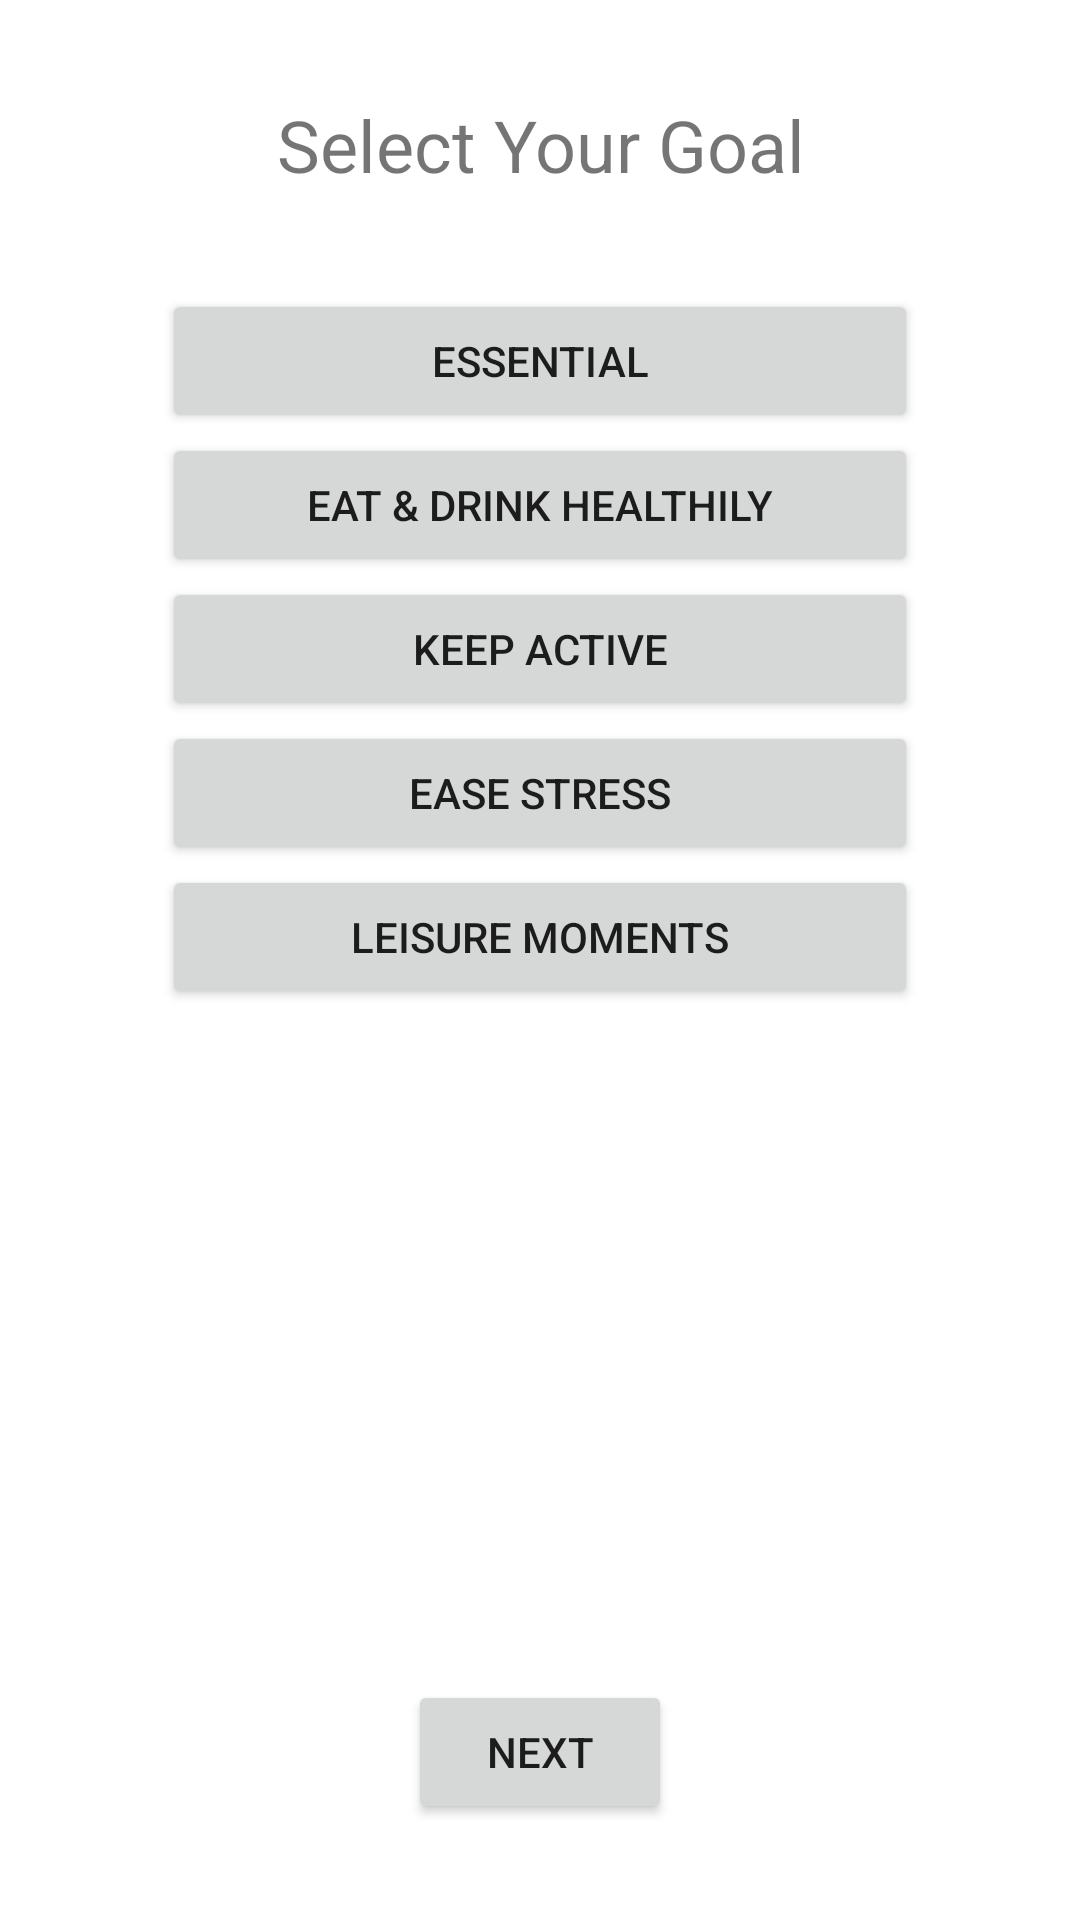

Android layout source for this screen:
<!-- AndroidManifest.xml: application theme Theme.MentalPlanner -->
<!-- res/layout/fragment_goals.xml -->
<?xml version="1.0" encoding="utf-8"?>
<layout xmlns:android="http://schemas.android.com/apk/res/android"
    xmlns:app="http://schemas.android.com/apk/res-auto"
    xmlns:tools="http://schemas.android.com/tools">

    <data>

        <variable
            name="goalsViewModel"
            type="com.example.mentalplanner.viewModels.GoalsViewModel" />
    </data>

    <androidx.constraintlayout.widget.ConstraintLayout
        android:layout_width="match_parent"
        android:layout_height="match_parent">


        <TextView
            android:id="@+id/titleTextView"
            android:layout_width="wrap_content"
            android:layout_height="wrap_content"
            android:layout_marginTop="32dp"
            android:text="@string/select_your_goals"
            android:textAlignment="center"
            android:textSize="24sp"
            app:layout_constraintEnd_toStartOf="@+id/rightGuideline"
            app:layout_constraintStart_toStartOf="@+id/leftGuideline"
            app:layout_constraintTop_toTopOf="parent" />

        <Button
            android:id="@+id/essentialButton"
            android:layout_width="0dp"
            android:layout_height="wrap_content"
            android:layout_marginTop="32dp"
            android:text="@string/essential"
            app:layout_constraintEnd_toStartOf="@+id/rightGuideline"
            app:layout_constraintHorizontal_bias="0.5"
            app:layout_constraintStart_toStartOf="@+id/leftGuideline"
            app:layout_constraintTop_toBottomOf="@+id/titleTextView" />

        <Button
            android:id="@+id/eatDrinkHealthilyButton"
            android:layout_width="0dp"
            android:layout_height="wrap_content"
            android:text="@string/eat_drink_healthily"
            app:layout_constraintEnd_toStartOf="@+id/rightGuideline"
            app:layout_constraintHorizontal_bias="0.5"
            app:layout_constraintStart_toStartOf="@+id/leftGuideline"
            app:layout_constraintTop_toBottomOf="@+id/essentialButton" />

        <Button
            android:id="@+id/keepActiveButton"
            android:layout_width="0dp"
            android:layout_height="wrap_content"
            android:text="@string/keep_active"
            android:textAlignment="center"
            app:layout_constraintEnd_toStartOf="@+id/rightGuideline"
            app:layout_constraintHorizontal_bias="0.5"
            app:layout_constraintStart_toStartOf="@+id/leftGuideline"
            app:layout_constraintTop_toBottomOf="@+id/eatDrinkHealthilyButton" />

        <Button
            android:id="@+id/easeStressButton"
            android:layout_width="0dp"
            android:layout_height="wrap_content"
            android:text="@string/ease_stress"
            android:textAlignment="center"
            app:layout_constraintEnd_toStartOf="@+id/rightGuideline"
            app:layout_constraintHorizontal_bias="0.5"
            app:layout_constraintStart_toStartOf="@+id/leftGuideline"
            app:layout_constraintTop_toBottomOf="@+id/keepActiveButton" />

        <Button
            android:id="@+id/leisureMomentsButton"
            android:layout_width="0dp"
            android:layout_height="wrap_content"
            android:text="@string/leisure_moments"
            android:textAlignment="center"
            app:layout_constraintEnd_toStartOf="@+id/rightGuideline"
            app:layout_constraintStart_toStartOf="@+id/leftGuideline"
            app:layout_constraintTop_toBottomOf="@+id/easeStressButton" />

        <Button
            android:id="@+id/nextButton"
            android:layout_width="wrap_content"
            android:layout_height="wrap_content"
            android:layout_marginBottom="32dp"
            android:text="@string/next"
            app:layout_constraintBottom_toBottomOf="parent"
            app:layout_constraintEnd_toEndOf="parent"
            app:layout_constraintStart_toStartOf="parent" />

        <ScrollView
            android:id="@+id/habitsScrollView"
            android:layout_width="0dp"
            android:layout_height="0dp"
            android:layout_marginTop="32dp"
            android:layout_marginBottom="32dp"
            app:layout_constraintBottom_toTopOf="@+id/nextButton"
            app:layout_constraintEnd_toStartOf="@+id/rightGuideline"
            app:layout_constraintStart_toStartOf="@+id/leftGuideline"
            app:layout_constraintTop_toBottomOf="@+id/leisureMomentsButton">

            <com.google.android.material.chip.ChipGroup
                android:id="@+id/habitsChipGroup"
                android:layout_width="wrap_content"
                android:layout_height="wrap_content"
                android:layout_marginStart="8dp"
                android:layout_marginEnd="8dp"
                app:chipSpacingHorizontal="8dp"
                app:singleLine="false"
                app:singleSelection="true">

            </com.google.android.material.chip.ChipGroup>
        </ScrollView>

        <androidx.constraintlayout.widget.Guideline
            android:id="@+id/leftGuideline"
            android:layout_width="wrap_content"
            android:layout_height="wrap_content"
            android:orientation="vertical"
            app:layout_constraintGuide_percent="0.15" />

        <androidx.constraintlayout.widget.Guideline
            android:id="@+id/rightGuideline"
            android:layout_width="wrap_content"
            android:layout_height="wrap_content"
            android:orientation="vertical"
            app:layout_constraintGuide_percent="0.85" />

    </androidx.constraintlayout.widget.ConstraintLayout>
</layout>
<!-- resources referenced by this layout -->
<resources>
  <string name="ease_stress">Ease Stress</string>
  <string name="eat_drink_healthily">Eat &amp; Drink Healthily</string>
  <string name="essential">Essential</string>
  <string name="keep_active">Keep Active</string>
  <string name="leisure_moments">Leisure Moments</string>
  <string name="next">Next</string>
  <string name="select_your_goals">Select Your Goal</string>
  <style name="Theme.MentalPlanner" parent="Theme.MaterialComponents.DayNight.DarkActionBar">
          
          <item name="colorPrimary">@color/purple_500</item>
          <item name="colorPrimaryVariant">@color/purple_700</item>
          <item name="colorOnPrimary">@color/white</item>
          
          <item name="colorSecondary">@color/teal_200</item>
          <item name="colorSecondaryVariant">@color/teal_700</item>
          <item name="colorOnSecondary">@color/black</item>
          
          <item name="android:statusBarColor" tools:targetApi="l">?attr/colorPrimaryVariant</item>
          
      </style>
  <!-- not gathered from this repository: default colours our renderer supplied (Android Studio template values) -->
  <color name="purple_500">#FF6200EE</color>
  <color name="purple_700">#FF3700B3</color>
  <color name="teal_200">#FF03DAC5</color>
  <color name="teal_700">#FF018786</color>
  <color name="black">#FF000000</color>
  <color name="white">#FFFFFFFF</color>
</resources>
